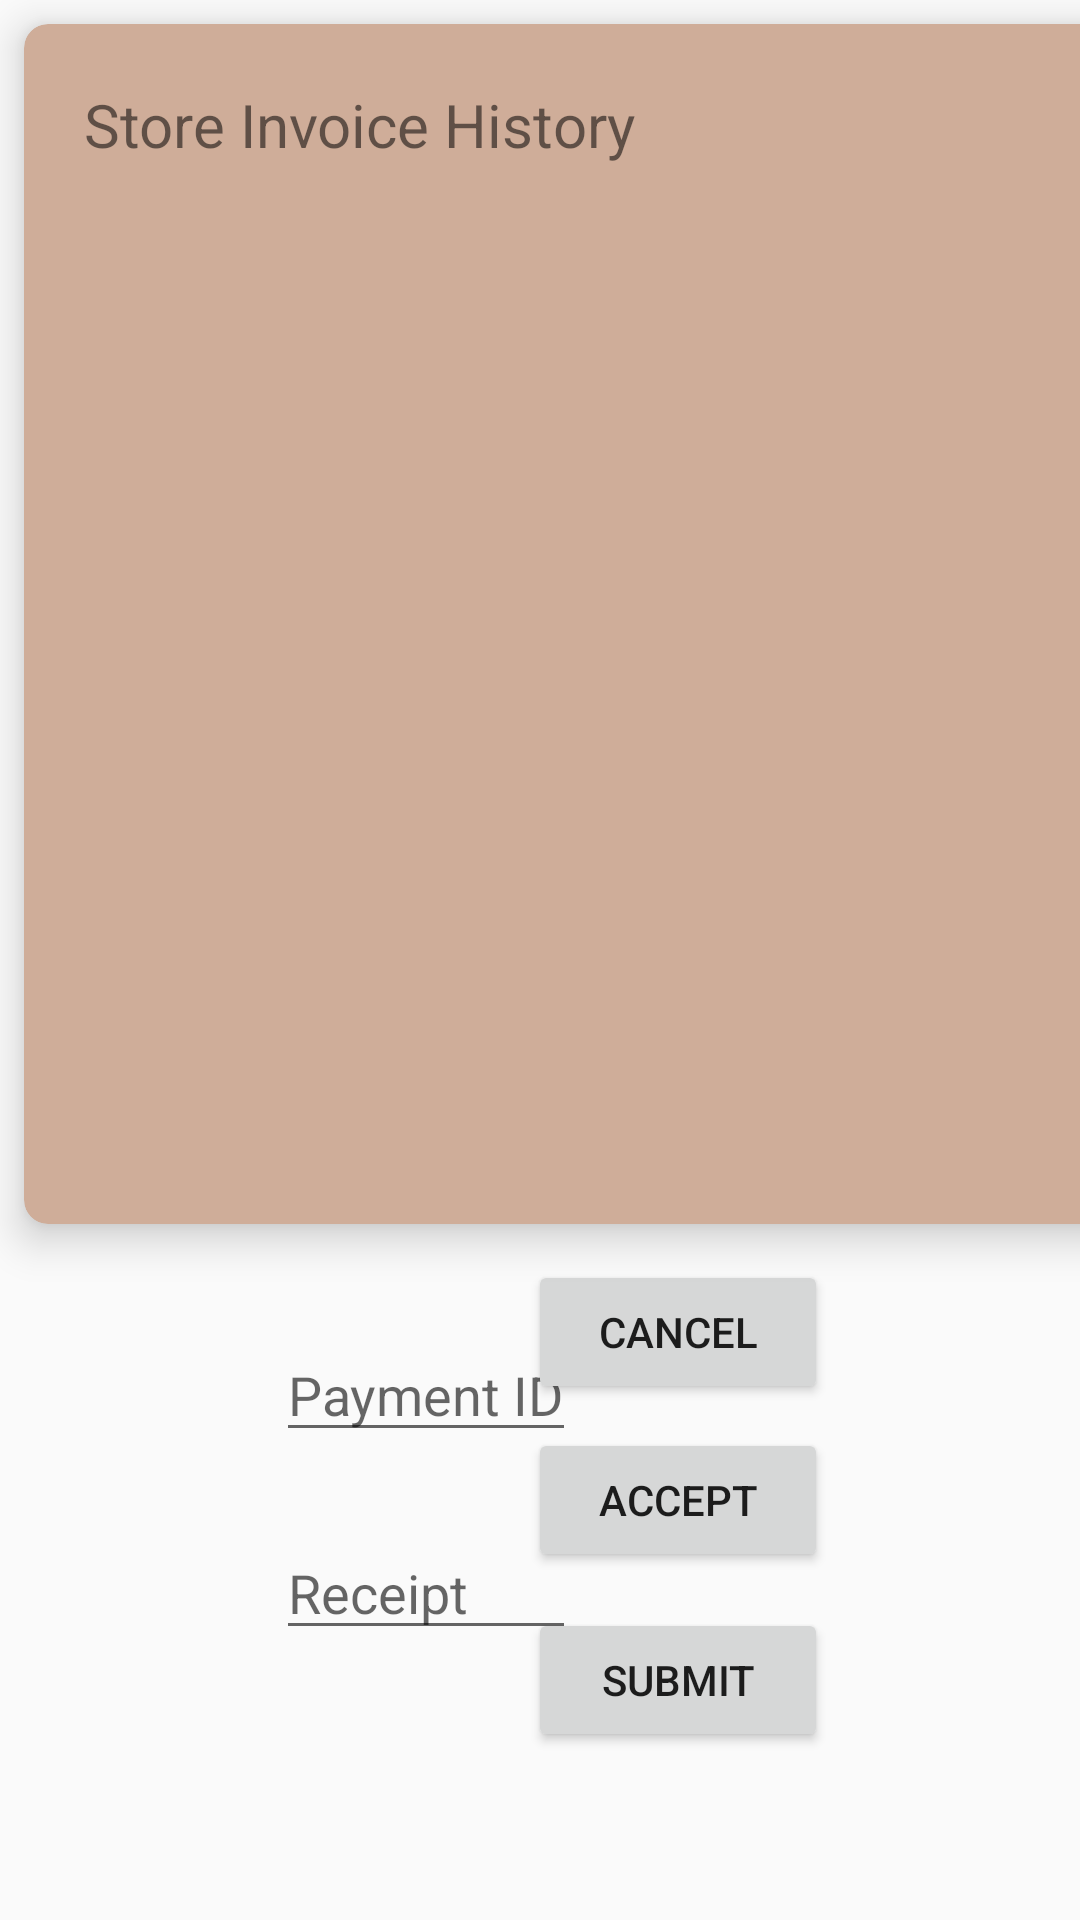

The Android layout XML behind this screen, and the referenced resources:
<!-- AndroidManifest.xml: application theme Theme.Jmartandroid -->
<!-- res/layout/activity_invoice_history_store.xml -->
<?xml version="1.0" encoding="utf-8"?>
<RelativeLayout xmlns:android="http://schemas.android.com/apk/res/android"
    xmlns:app="http://schemas.android.com/apk/res-auto"
    xmlns:tools="http://schemas.android.com/tools"
    android:layout_width="match_parent"
    android:layout_height="match_parent"
    tools:context=".InvoiceHistoryActivity">

    <FrameLayout
        android:layout_width="wrap_content"
        android:layout_height="wrap_content">

        <androidx.cardview.widget.CardView
            android:id="@+id/card_viewInvoice"
            android:layout_width="395dp"
            android:layout_height="400dp"
            android:layout_marginStart="8dp"
            android:layout_marginTop="8dp"
            android:layout_marginEnd="8dp"
            android:layout_marginBottom="8dp"
            app:cardBackgroundColor="#CFAD99"
            app:cardCornerRadius="8dp"
            app:cardElevation="8dp">

            <androidx.constraintlayout.widget.ConstraintLayout
                android:layout_width="match_parent"
                android:layout_height="match_parent">

                <TextView
                    android:id="@+id/textView26"
                    android:layout_width="wrap_content"
                    android:layout_height="wrap_content"
                    android:layout_marginStart="20dp"
                    android:layout_marginTop="20dp"
                    android:text="Store Invoice History"
                    android:textSize="20dp"
                    app:layout_constraintStart_toStartOf="parent"
                    app:layout_constraintTop_toTopOf="parent" />

                <ListView
                    android:id="@+id/list_invoice"
                    android:layout_width="393dp"
                    android:layout_height="wrap_content"
                    android:layout_marginTop="10dp"
                    android:layout_marginEnd="1dp"
                    app:layout_constraintEnd_toEndOf="parent"
                    app:layout_constraintTop_toBottomOf="@+id/textView26" />

            </androidx.constraintlayout.widget.ConstraintLayout>

        </androidx.cardview.widget.CardView>

        <androidx.constraintlayout.widget.ConstraintLayout
            android:layout_width="match_parent"
            android:layout_height="600dp">

            <Button
                android:id="@+id/buttonCancelPym"
                android:layout_width="100dp"
                android:layout_height="wrap_content"
                android:layout_row="0"
                android:layout_column="0"
                android:layout_marginEnd="84dp"
                android:layout_marginBottom="132dp"
                android:text="CANCEL"
                app:layout_constraintBottom_toBottomOf="parent"
                app:layout_constraintEnd_toEndOf="parent" />

            <EditText
                android:id="@+id/editTextID"
                android:layout_width="100dp"
                android:layout_height="wrap_content"
                android:layout_marginStart="92dp"
                android:layout_marginBottom="116dp"
                android:ems="10"
                android:hint="Payment ID"
                android:inputType="textPersonName"
                app:layout_constraintBottom_toBottomOf="parent"
                app:layout_constraintStart_toStartOf="parent" />

            <EditText
                android:id="@+id/editTextReceipt"
                android:layout_width="100dp"
                android:layout_height="wrap_content"
                android:layout_marginStart="92dp"
                android:layout_marginBottom="50dp"
                android:ems="10"
                android:hint="Receipt"
                android:inputType="textPersonName"
                app:layout_constraintBottom_toBottomOf="parent"
                app:layout_constraintStart_toStartOf="parent" />

            <Button
                android:id="@+id/buttonSubmitPym"
                android:layout_width="100dp"
                android:layout_height="wrap_content"
                android:layout_row="0"
                android:layout_column="0"
                android:layout_marginEnd="84dp"
                android:layout_marginBottom="16dp"
                android:text="SUBMIT"
                app:layout_constraintBottom_toBottomOf="parent"
                app:layout_constraintEnd_toEndOf="parent" />

            <Button
                android:id="@+id/buttonAccPym"
                android:layout_width="100dp"
                android:layout_height="wrap_content"
                android:layout_row="0"
                android:layout_column="0"
                android:layout_marginEnd="84dp"
                android:layout_marginBottom="76dp"
                android:text="ACCEPT"
                app:layout_constraintBottom_toBottomOf="parent"
                app:layout_constraintEnd_toEndOf="parent" />

        </androidx.constraintlayout.widget.ConstraintLayout>
    </FrameLayout>


</RelativeLayout>
<!-- resources referenced by this layout -->
<resources>
  <style name="Theme.Jmartandroid" parent="Theme.AppCompat.Light.DarkActionBar">
          
          <item name="colorPrimary">#9F6544</item>
          <item name="colorPrimaryVariant">@color/black</item>
          <item name="colorOnPrimary">@color/white</item>
          
          <item name="colorSecondary">@color/teal_200</item>
          <item name="colorSecondaryVariant">@color/teal_700</item>
          <item name="colorOnSecondary">@color/black</item>
          
          <item name="android:statusBarColor" tools:targetApi="l">?attr/colorPrimaryVariant</item>
          
      </style>
  <!-- not gathered from this repository: default colours our renderer supplied (Android Studio template values) -->
  <color name="teal_200">#FF03DAC5</color>
  <color name="teal_700">#FF018786</color>
  <color name="black">#FF000000</color>
  <color name="white">#FFFFFFFF</color>
</resources>
